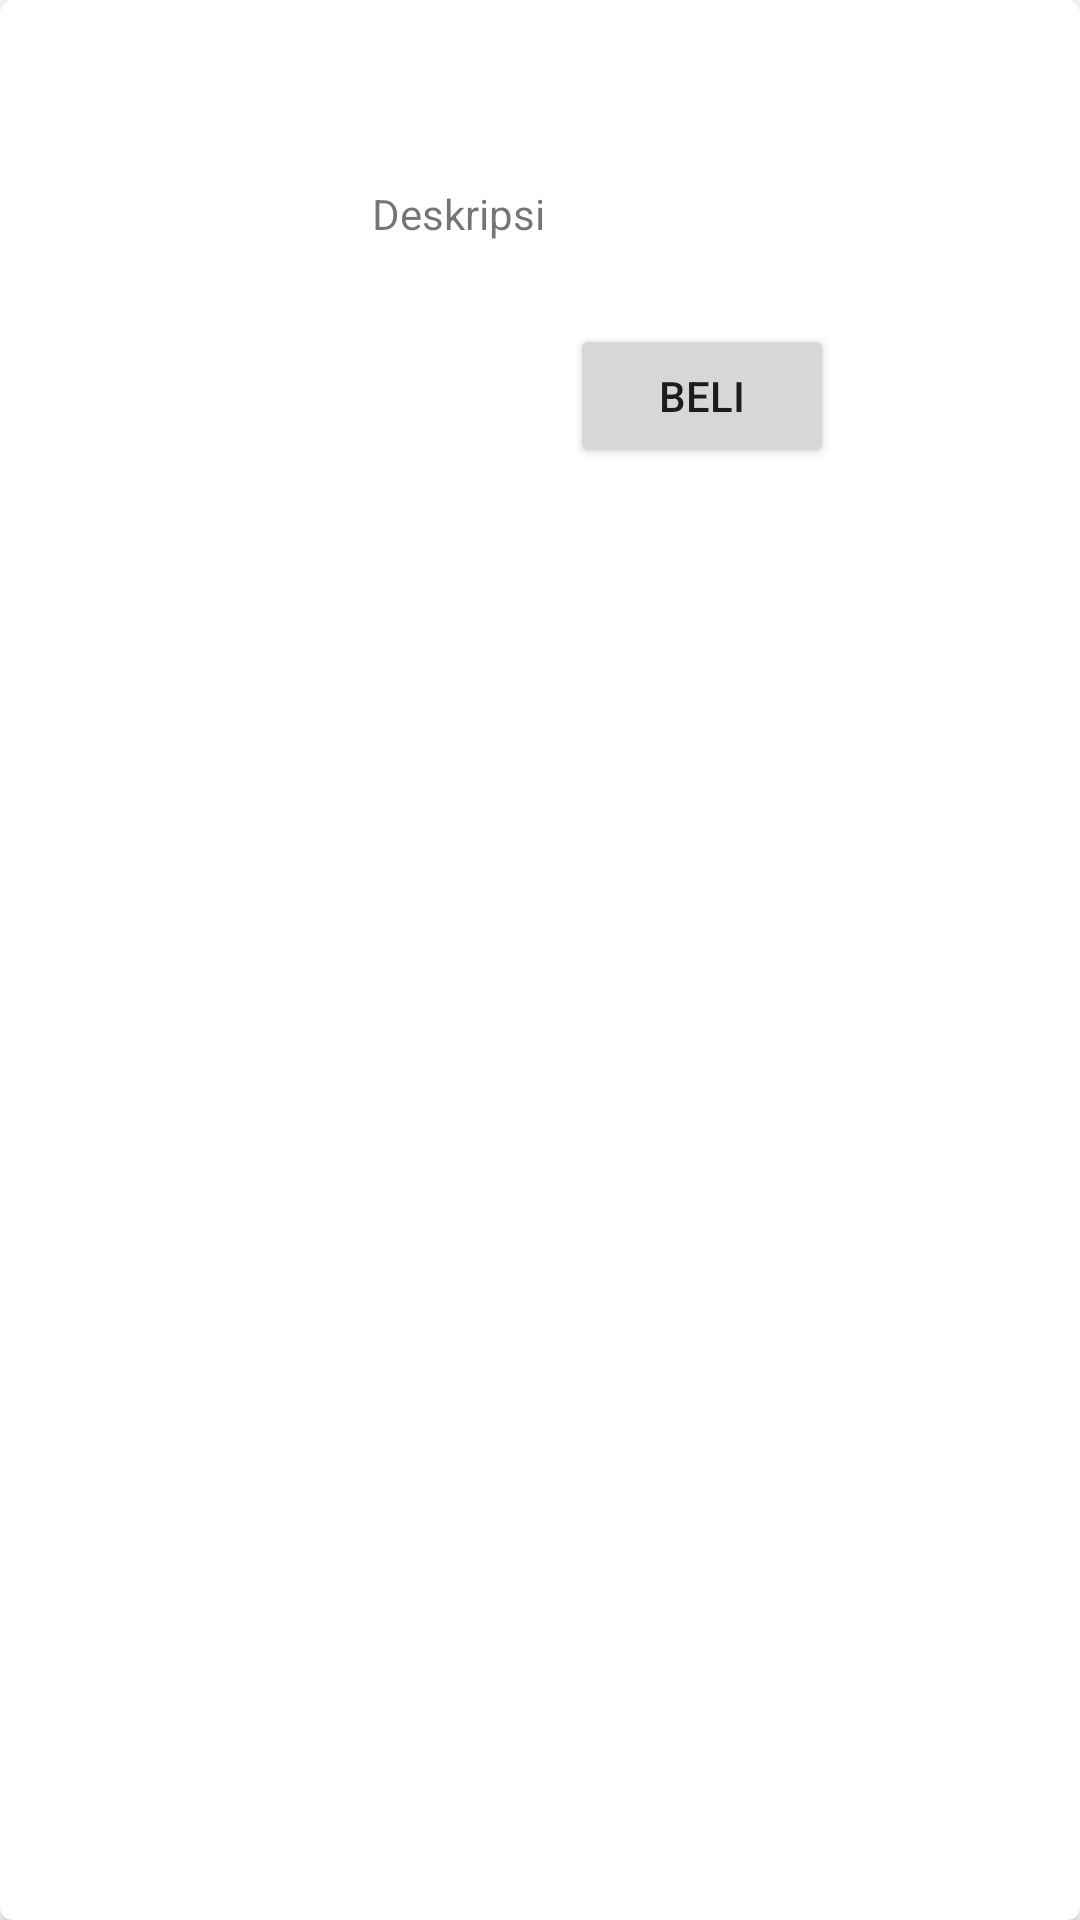

Here is an Android app screen rendered from its layout file. Give the layout XML and the strings, colors and styles it references.
<!-- AndroidManifest.xml: application theme Theme.UtsWayanArdani -->
<!-- res/layout/activity_list_pesan_makanan.xml -->
<?xml version="1.0" encoding="utf-8"?>
<androidx.cardview.widget.CardView xmlns:android="http://schemas.android.com/apk/res/android"
    xmlns:card_view="http://schemas.android.com/apk/res-auto"
    xmlns:tools="http://schemas.android.com/tools"
    android:layout_width="match_parent"
    android:layout_height="wrap_content"
    xmlns:app="http://schemas.android.com/apk/res-auto"
    android:id="@+id/card_view"
    android:layout_gravity="center"
    android:layout_marginLeft="8dp"
    android:layout_marginTop="4dp"
    android:layout_marginRight="8dp"
    android:layout_marginBottom="4dp"
    card_view:cardCornerRadius="4dp">

    <androidx.constraintlayout.widget.ConstraintLayout
        android:layout_width="match_parent"
        android:layout_height="wrap_content"
        android:padding="8dp">

        <ImageView
            android:layout_width="100dp"
            android:layout_height="100dp"
            android:id="@+id/img_item_photo"
            android:layout_marginStart="8dp"
            android:layout_marginTop="8dp"
            android:layout_marginBottom="8dp"
            app:layout_constraintBottom_toBottomOf="parent"
            app:layout_constraintStart_toStartOf="parent"
            app:layout_constraintTop_toTopOf="parent"
            tools:src="@tools:sample/avatars"/>

        <TextView
            android:id="@+id/tv_item_name"
            android:layout_width="0dp"
            android:layout_height="wrap_content"
            android:layout_marginStart="8dp"
            android:layout_marginEnd="8dp"
            android:layout_toEndOf="@id/img_item_photo"
            android:textSize="16sp"
            android:textStyle="bold"
            app:layout_constraintEnd_toEndOf="parent"
            app:layout_constraintStart_toEndOf="@+id/img_item_photo"
            app:layout_constraintTop_toTopOf="@+id/img_item_photo"
            android:text="@string/makanan_name"/>

        <TextView
            android:id="@+id/tv_item_description"
            android:layout_width="0dp"
            android:layout_height="0dp"
            android:layout_marginTop="8dp"
            android:ellipsize="end"
            android:maxLines="5"
            card_view:layout_constraintBottom_toBottomOf="@+id/img_item_photo"
            card_view:layout_constraintEnd_toEndOf="@+id/tv_item_name"
            card_view:layout_constraintStart_toStartOf="@+id/tv_item_name"
            card_view:layout_constraintTop_toBottomOf="@+id/tv_item_name"
            card_view:layout_constraintVertical_bias="0.0"
            android:text="@string/description"/>

        <Button
            android:layout_width="wrap_content"
            android:text="Beli"
            card_view:layout_constraintBottom_toBottomOf="@+id/img_item_photo"
            card_view:layout_constraintEnd_toEndOf="@+id/tv_item_description"
            card_view:layout_constraintStart_toStartOf="@+id/tv_item_description"
            card_view:layout_constraintTop_toBottomOf="@+id/tv_item_description"
            android:layout_height="wrap_content"
            tools:ignore="MissingConstraints" />

    </androidx.constraintlayout.widget.ConstraintLayout>

</androidx.cardview.widget.CardView>
<!-- resources referenced by this layout -->
<resources>
  <string name="description" translatable="false">Deskripsi</string>
  <string name="makanan_name" />
  <style name="Theme.UtsWayanArdani" parent="Theme.MaterialComponents.DayNight.DarkActionBar">
          
          <item name="colorPrimary">@color/purple_500</item>
          <item name="colorPrimaryVariant">@color/purple_700</item>
          <item name="colorOnPrimary">@color/white</item>
          
          <item name="colorSecondary">@color/teal_200</item>
          <item name="colorSecondaryVariant">@color/teal_700</item>
          <item name="colorOnSecondary">@color/black</item>
          
          <item name="android:statusBarColor" tools:targetApi="l">?attr/colorPrimaryVariant</item>
          
      </style>
  <color name="purple_500">#FF07B9</color>
  <color name="purple_700">#07FFB0</color>
  <color name="white">#FFFFFFFF</color>
  <color name="teal_200">#FF03DAC5</color>
  <color name="teal_700">#FF018786</color>
  <color name="black">#FF000000</color>
</resources>
